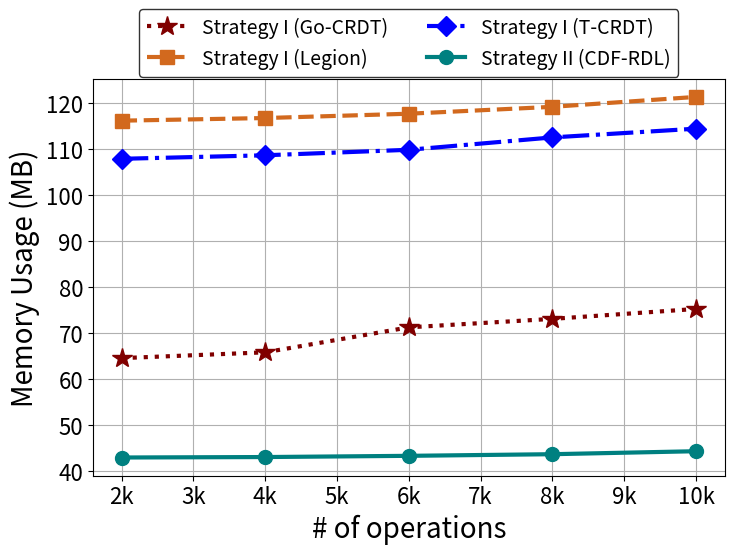

Write Python code to recreate this figure.
import matplotlib.pyplot as plt
import matplotlib.ticker as mticker

# Data
operations = [2000, 4000, 6000, 8000, 10000]
babel_crdt = [42.99869792, 43.09928385, 43.36263021, 43.71744792, 44.36588542]
go_crdt = [64.59179688, 65.85351563, 71.28125, 73.12304688, 75.27734375]
legion = [116.1855469, 116.7578125, 117.6972656, 119.1933594, 121.3515625]
t_crdt = [107.8984375, 108.6650391, 109.859375, 112.5498047, 114.4472656]

# Plotting the data
# plt.figure(figsize=(8, 5))
plt.plot(operations, go_crdt, color='maroon', linestyle=':', linewidth=3, marker='*',markersize=15, label='Strategy I (Go-CRDT)')
plt.plot(operations, legion, color='chocolate', linestyle='--', linewidth=3, marker='s',markersize=10, label='Strategy I (Legion)')
plt.plot(operations, t_crdt, color='blue', linestyle='-.', linewidth=3, marker='D',markersize=10, label='Strategy I (T-CRDT)')
plt.plot(operations, babel_crdt, color='teal', linestyle='-', linewidth=3, marker='o',markersize=10, label='Strategy II (CDF-RDL)')

# Setting font size for X and Y axis
plt.xlabel('# of operations', fontsize=20)
def format_func(value, tick_number):
    return f'{int(value/1000)}k'

plt.gca().xaxis.set_major_formatter(mticker.FuncFormatter(format_func))
plt.ylabel('Memory Usage (MB)', fontsize=20)

plt.xticks(fontsize=16)
plt.yticks(fontsize=16)

# Adding legend with font size 16
plt.legend(fontsize=14, loc='upper center', bbox_to_anchor=(0.5, 1.20), ncol=2,
           fancybox=True, edgecolor='black')

# Displaying the grid
plt.grid(True)
plt.tight_layout()

plt.gcf().set_size_inches(8, 6)
# Saving the figure as a PDF with specified size
plt.savefig('set_memory.pdf', format='pdf', dpi=300, bbox_inches='tight')

# Showing the plot
plt.show()
